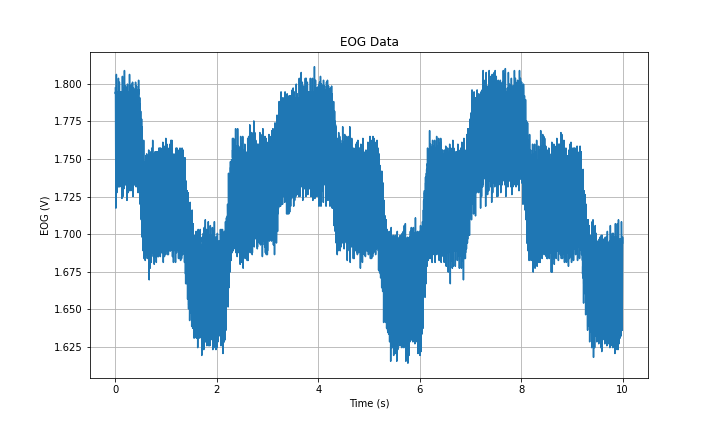

Source data for this figure (header and first rows):
Time (s), EOG (V)
0.0, 1.797
0.001, 1.796
0.002, 1.793
0.003, 1.795
0.004, 1.782
0.005, 1.764
0.006, 1.778
0.007, 1.743
0.008, 1.742
0.009, 1.751
0.01, 1.717
0.011, 1.734
0.012, 1.747
0.013, 1.739
0.014, 1.752
0.015, 1.756
0.016, 1.768
0.017, 1.792
0.018, 1.777
0.019, 1.799
0.02, 1.806
0.021, 1.795
0.022, 1.791
0.023, 1.793
0.024, 1.782
0.025, 1.778
0.026, 1.756
0.027, 1.766
0.028, 1.753
0.029, 1.728
0.03, 1.744
0.031, 1.739
0.032, 1.739
0.033, 1.737
0.034, 1.753
0.035, 1.765
0.036, 1.775
0.037, 1.756
0.038, 1.792
0.039, 1.795
0.04, 1.791
0.041, 1.791
0.042, 1.793
0.043, 1.784
0.044, 1.78
0.045, 1.751
0.046, 1.766
0.047, 1.761
0.048, 1.734
0.049, 1.744
0.05, 1.743
0.051, 1.731
0.052, 1.737
0.053, 1.746
0.054, 1.755
0.055, 1.771
0.056, 1.757
0.057, 1.783
0.058, 1.788
0.059, 1.78
... 9,940 more rows
